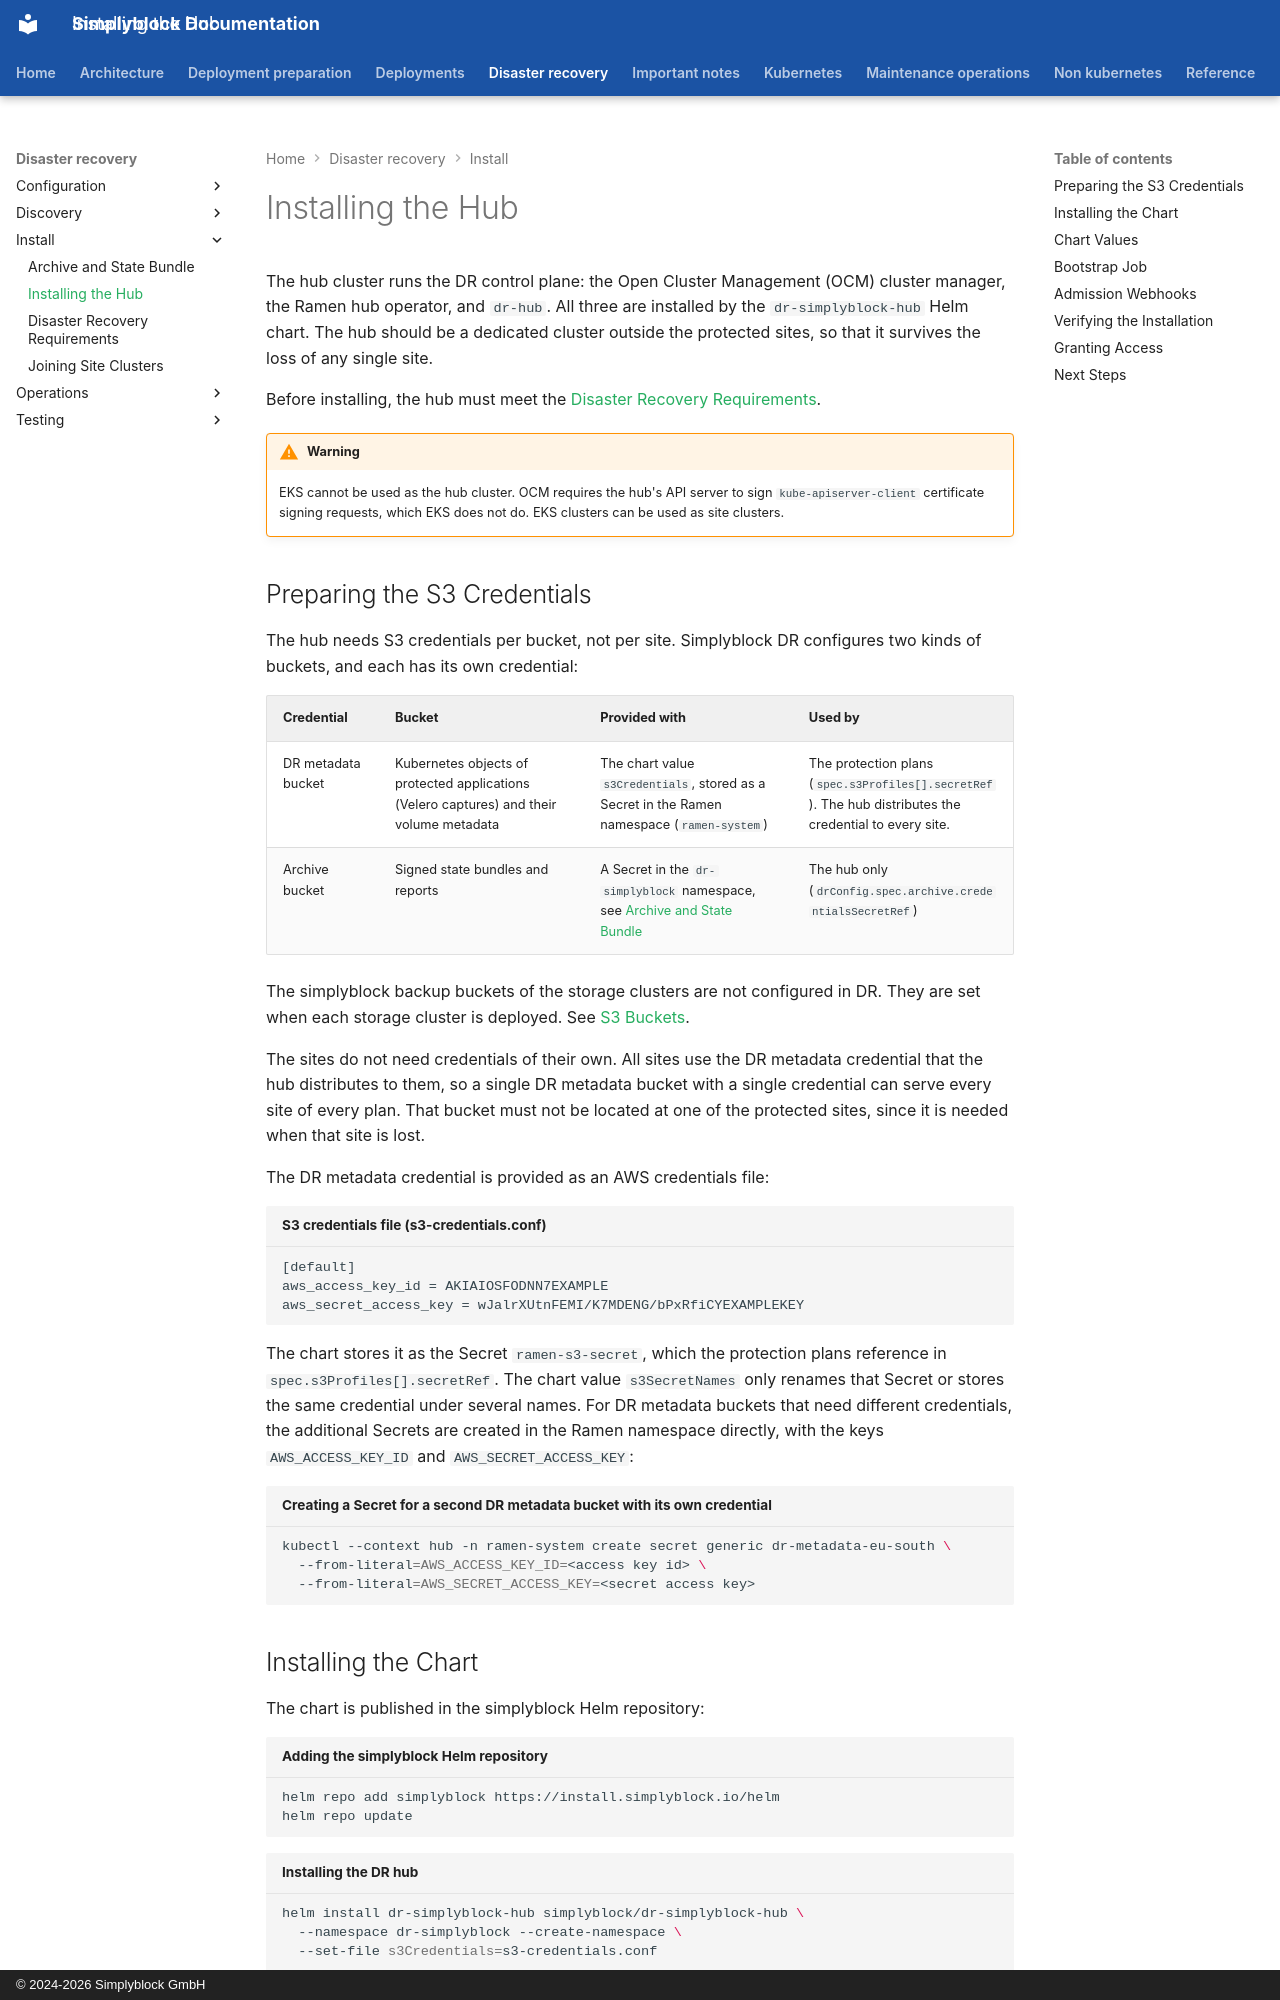

repository: simplyblock/documentation · page: disaster-recovery/install/hub/index.html · generator: mkdocs · copyright: © 2024-2026 Simplyblock GmbH

---
title: "Installing the Hub"
description: "Install the dr-simplyblock-hub Helm chart, which bootstraps OCM and Ramen, deploys dr-hub, and creates the DR roles on the hub cluster."
weight: 10110
---

The hub cluster runs the DR control plane: the Open Cluster Management (OCM) cluster manager, the Ramen hub operator,
and `dr-hub`. All three are installed by the `dr-simplyblock-hub` Helm chart. The hub should be a dedicated cluster
outside the protected sites, so that it survives the loss of any single site.

Before installing, the hub must meet the [Disaster Recovery Requirements](requirements.md).

!!! warning
    EKS cannot be used as the hub cluster. OCM requires the hub's API server to sign
    `kube-apiserver-client` certificate signing requests, which EKS does not do. EKS clusters can be used as site
    clusters.

## Preparing the S3 Credentials

The hub needs S3 credentials per bucket, not per site. Simplyblock DR configures two kinds of buckets, and each has
its own credential:

| Credential         | Bucket                                                                                   | Provided with                                                                               | Used by                                                                                                 |
|--------------------|------------------------------------------------------------------------------------------|---------------------------------------------------------------------------------------------|---------------------------------------------------------------------------------------------------------|
| DR metadata bucket | Kubernetes objects of protected applications (Velero captures) and their volume metadata | The chart value `s3Credentials`, stored as a Secret in the Ramen namespace (`ramen-system`) | The protection plans (`spec.s3Profiles[].secretRef`). The hub distributes the credential to every site. |
| Archive bucket     | Signed state bundles and reports                                                         | A Secret in the `dr-simplyblock` namespace, see [Archive and State Bundle](archive.md)      | The hub only (`drConfig.spec.archive.credentialsSecretRef`)                                             |

The simplyblock backup buckets of the storage clusters are not configured in DR. They are set when each storage
cluster is deployed. See [S3 Buckets](requirements.md#s3-buckets).

The sites do not need credentials of their own. All sites use the DR metadata credential that the hub distributes
to them, so a single DR metadata bucket with a single credential can serve every site of every plan. That bucket must
not be located at one of the protected sites, since it is needed when that site is lost.

The DR metadata credential is provided as an AWS credentials file:

```plain title="S3 credentials file (s3-credentials.conf)"
[default]
aws_access_key_id = AKIAIOSFODNN7EXAMPLE
aws_secret_access_key = wJalrXUtnFEMI/K7MDENG/bPxRfiCYEXAMPLEKEY
```

The chart stores it as the Secret `ramen-s3-secret`, which the protection plans reference in
`spec.s3Profiles[].secretRef`. The chart value `s3SecretNames` only renames that Secret or stores the same credential
under several names. For DR metadata buckets that need different credentials, the additional Secrets are created in
the Ramen namespace directly, with the keys `AWS_ACCESS_KEY_ID` and `AWS_SECRET_ACCESS_KEY`:

```bash title="Creating a Secret for a second DR metadata bucket with its own credential"
kubectl --context hub -n ramen-system create secret generic dr-metadata-eu-south \
  --from-literal=AWS_ACCESS_KEY_ID=<access key id> \
  --from-literal=AWS_SECRET_ACCESS_KEY=<secret access key>
```
